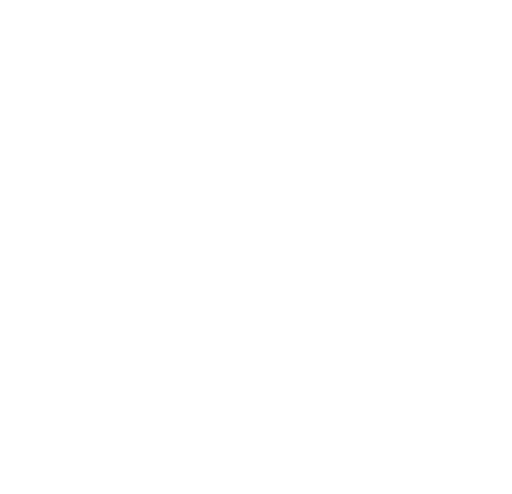
t = 0.00 s
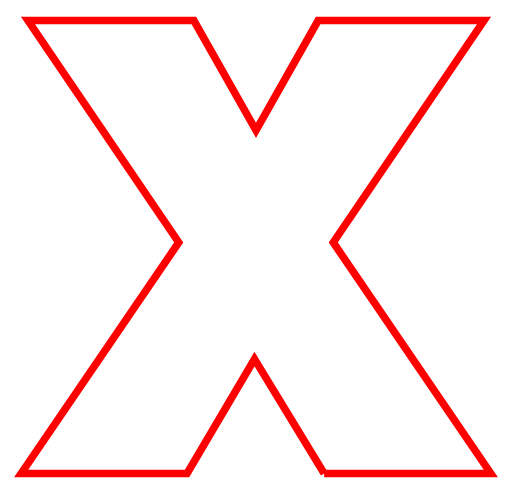
t = 0.75 s
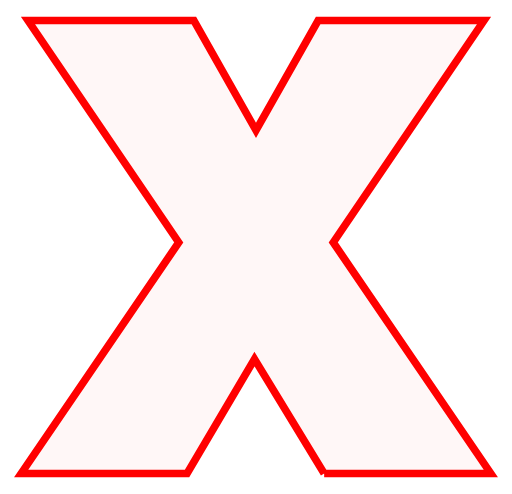
t = 1.75 s
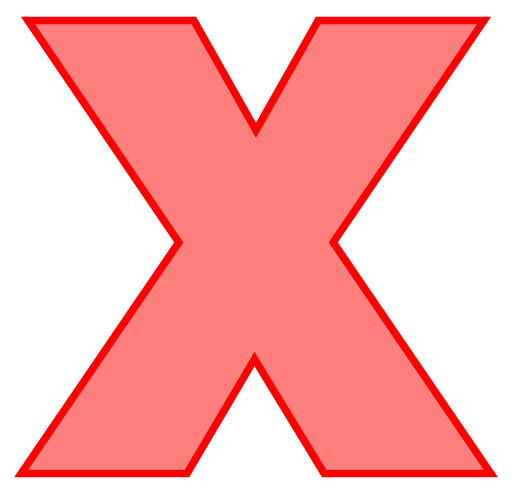
t = 2.50 s
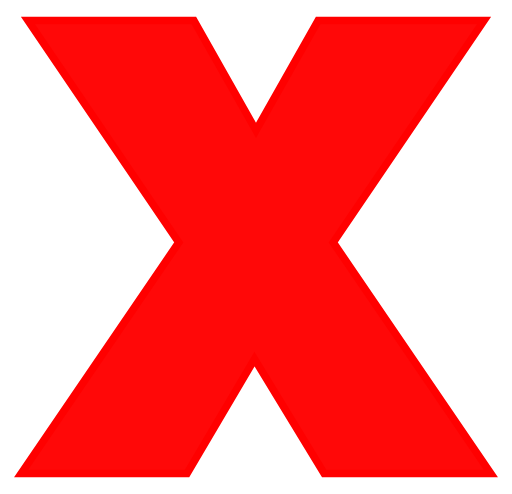
t = 3.25 s
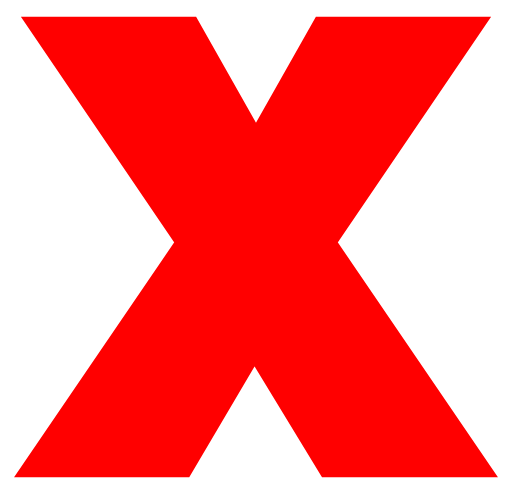
t = 4.25 s

The animated SVG that drew these frames (rendered in a browser with its animation timeline set to each time). Animation: 1 CSS @keyframes rule; one cycle of 5.00 s, repeats indefinitely.

<?xml version="1.0" encoding="utf-8"?>
<!-- Generator: Adobe Illustrator 25.1.0, SVG Export Plug-In . SVG Version: 6.00 Build 0)  -->
<svg version="1.1" id="レイヤー_1" xmlns="http://www.w3.org/2000/svg" xmlns:xlink="http://www.w3.org/1999/xlink" x="0px"
	 y="0px" viewBox="0 0 67.6 65.2" style="enable-background:new 0 0 67.6 65.2;" xml:space="preserve">
<style type="text/css">
  #wrap path {
        fill: #ff0000;
        stroke: #ff0000;
        stroke-width: 1px;
        animation: svg 5s ease-in-out both infinite;
      }
      @keyframes svg {
        0% {
          fill: transparent;
          stroke-dasharray: 2000px;
          stroke-dashoffset: 2000px;
        }
        30%{
          fill: transparent;
          stroke-dashoffset: 0;
        }
        50%{
          fill: #transparent;
        }
        70%{
          fill: #ff0000;
        }
      }
</style>
<g id="wrap">
	<path class="st0" d="M42.8,62.5l-9.2-15.1l-8.9,15.1H2.8L23.6,32L3.7,2.7h21.9l8.2,14.5L42,2.7h21.9L44,32l20.8,30.5H42.8z"/>
</g>
</svg>
